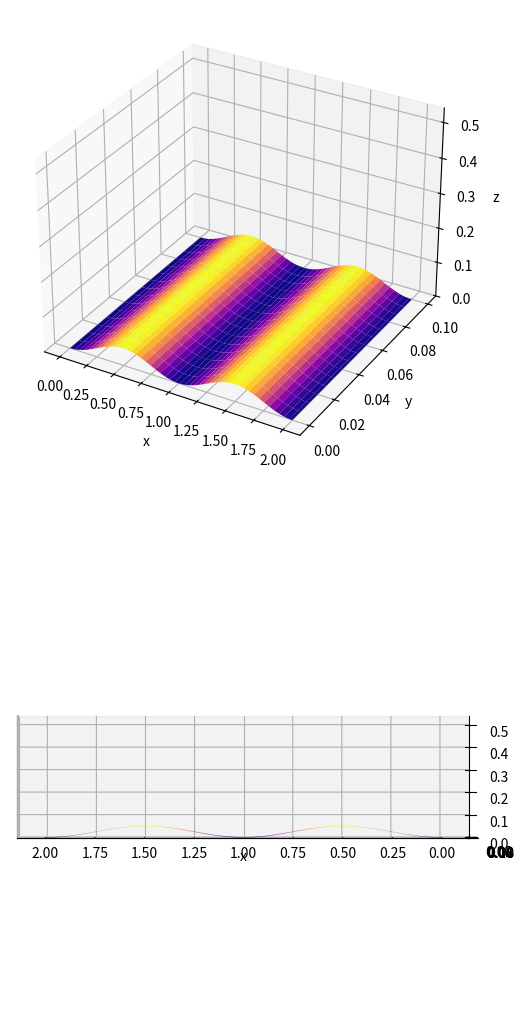
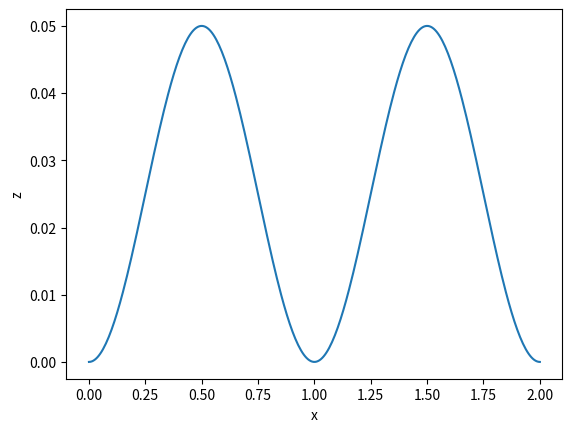

Reproduce these figures in Python, in order. (Note: this script raises an exception after producing the figures.)
#!/usr/bin/env python3
# -*- coding: utf-8 -*-
"""
Created on Thu Oct 12 09:32:02 2023

@author: u1450851

build .dat file and write to file for LES
"""

import numpy as np
import pandas as pd
import matplotlib.pyplot as plt
import os
from mpl_toolkits.mplot3d import Axes3D
from matplotlib import cm
from scipy.spatial import Delaunay

outpath = '/uufs/chpc.utah.edu/common/home/u1450851/LES_code/UtahIBMParticle/misc'

#domain parameters

zi = 1000
lx = 2000/zi
ly = 100/zi
lz = 540/zi
nx = 320
ny = 16

x = np.linspace(0,lx,nx)
y = np.linspace(0,ly,ny)

H = 50/zi #topography height
L = 250/zi #topography half length

z = np.zeros((ny,nx))

for j in range(0,ny):
    for i in range(0,nx):
        z[j,i] = (H/2)*np.cos((np.pi/(2*L))*x[i] + np.pi) + H/2
        


#%%

X, Y = np.meshgrid(x, y)

# Create the first subplot
fig = plt.figure(figsize=(10, 13))
ax1 = fig.add_subplot(2, 1, 1, projection='3d')
ax1.plot_surface(X, Y, z, cmap=cm.plasma)
ax1.set_zlim(0, lz)
ax1.set_xlabel('x')
ax1.set_ylabel('y')
ax1.set_zlabel('z')

# Create the second subplot
ax2 = fig.add_subplot(2, 1, 2, projection='3d')
ax2.plot_surface(X, Y, z, cmap=cm.plasma)
ax2.set_zlim(0, lz)
ax2.set_box_aspect([lx, ly, lz])
ax2.view_init(elev=0, azim=90)
ax2.set_xlabel('x')
ax2.set_ylabel('y')
ax2.set_zlabel('z')

# Show the plots
plt.show()

# Plot the 2D plot
plt.figure()
plt.plot(x, z[0, :])
plt.xlabel('x')
plt.ylabel('z')
plt.show()

#%%

# Reshape x, y, and z

x2 = X.reshape(nx * ny, 1)
y2 = Y.reshape(nx * ny, 1)
z2 = z.reshape(nx * ny, 1)

# Create Delaunay triangulation
points = np.hstack((x2, y2))
tri = Delaunay(points)

nElems = len(tri.simplices)
nNodes = len(points)

nodeID = np.arange(1, nNodes + 1)
elemID = np.arange(1, nElems + 1)

# Write to file
with open(outpath+'/bicheng_hill_Ben_python.dat', 'w') as fileID:
    fileID.write(f'nNodes {nNodes}\n')
    fileID.write(f'nElems {nElems}\n')
    fileID.write('\nnodeID xCoord yCoord zCoord\n')
    for i in range(nNodes):
        fileID.write(f'{nodeID[i]:14.6f} {points[i][0]:14.6f} {points[i][1]:14.6f} {z2[i][0]:14.6f}\n')

    fileID.write('\nelemID NodeID1 NodeID2 NodeID3\n')
    for i in range(nElems):
        fileID.write(f'{elemID[i]:14.6f} {tri.simplices[i][0]:14.6f} {tri.simplices[i][1]:14.6f} {tri.simplices[i][2]:14.6f}\n')
